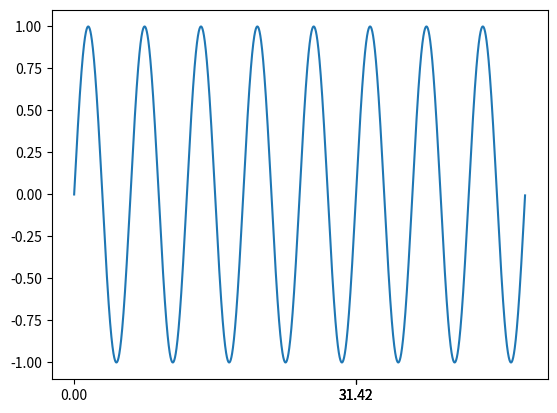

Python code for this plot: (Note: this script raises an exception after producing the figure.)
# -*- coding: utf-8 -*-
"""
Created on Wed Jul 11 07:38:43 2018

@author: 天津拨云咨询服务有限公司 [email redacted]
"""
import numpy as np
import matplotlib.pyplot as plt

x=np.arange(0,2*np.pi*8,0.01)
y=np.sin(x)

plt.plot(x,y)
plt.xticks([0,10*np.pi,10*np.pi,10*np.pi],['0','1'])
plt.xlim(0,16*np.pi)
plt.show()